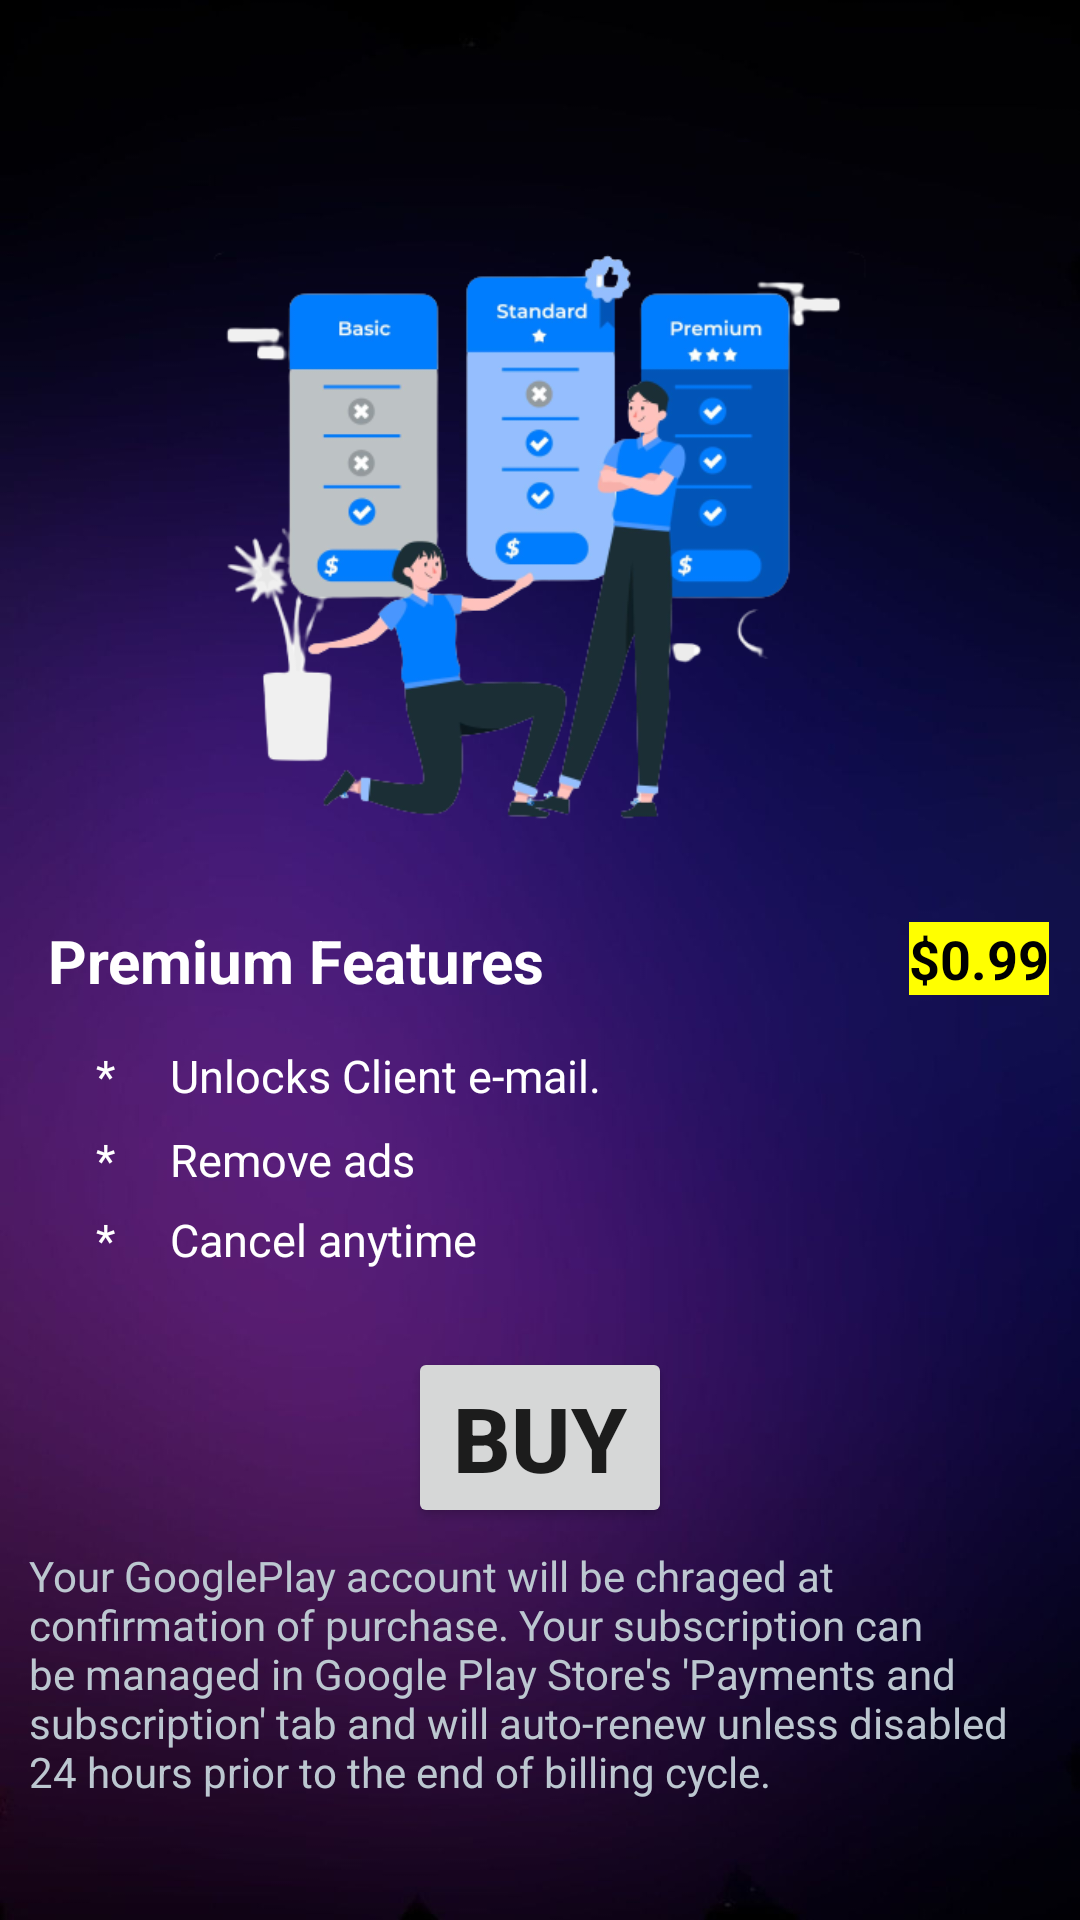

Layout XML and referenced resources for this Android screen:
<!-- AndroidManifest.xml: application theme CustomAppTheme -->
<!-- res/layout/subscriptionnewui.xml -->
<?xml version="1.0" encoding="utf-8"?>
<androidx.constraintlayout.widget.ConstraintLayout xmlns:android="http://schemas.android.com/apk/res/android"
    xmlns:app="http://schemas.android.com/apk/res-auto"
    xmlns:tools="http://schemas.android.com/tools"
    android:layout_width="match_parent"
    android:layout_height="match_parent"
    android:background="@drawable/subsbg">

    <ImageView
        android:layout_width="258dp"
        android:layout_height="258dp"
        android:src="@drawable/freevspremium"
        app:layout_constraintBottom_toBottomOf="parent"
        app:layout_constraintEnd_toEndOf="parent"
        app:layout_constraintHorizontal_bias="0.496"
        app:layout_constraintStart_toStartOf="parent"
        app:layout_constraintTop_toTopOf="parent"
        app:layout_constraintVertical_bias="0.147" />

    <TextView
        android:id="@+id/tvPremiumFeatures"
        android:layout_width="wrap_content"
        android:layout_height="wrap_content"
        android:layout_marginStart="16dp"
        android:text="Premium Features"
        android:textSize="20dp"
        android:textStyle="bold"
        app:layout_constraintBottom_toBottomOf="parent"
        app:layout_constraintStart_toStartOf="parent"
        app:layout_constraintTop_toTopOf="parent"
        app:layout_constraintVertical_bias="0.5"
        android:textColor="@color/white" />


    <TextView
        android:id="@+id/textView8"
        android:layout_width="wrap_content"
        android:layout_height="wrap_content"
        android:layout_marginStart="32dp"
        android:text="*     Unlocks Client e-mail."
        android:textColor="@color/white"
        android:textSize="15dp"
        app:layout_constraintBottom_toBottomOf="parent"
        app:layout_constraintStart_toStartOf="parent"
        app:layout_constraintTop_toBottomOf="@+id/tvPremiumFeatures"
        app:layout_constraintVertical_bias="0.051" />

    <TextView
        android:id="@+id/textView10"
        android:layout_width="wrap_content"
        android:layout_height="wrap_content"
        android:layout_marginStart="32dp"
        android:text="*     Remove ads"
        android:textColor="@color/white"
        android:textSize="15dp"
        app:layout_constraintBottom_toBottomOf="parent"
        app:layout_constraintStart_toStartOf="parent"
        app:layout_constraintTop_toBottomOf="@+id/textView8"
        app:layout_constraintVertical_bias="0.03" />

    <TextView
        android:id="@+id/textView13"
        android:layout_width="wrap_content"
        android:layout_height="wrap_content"
        android:layout_marginStart="32dp"
        android:text="*     Cancel anytime"
        android:textColor="@color/white"
        android:textSize="15dp"
        app:layout_constraintBottom_toBottomOf="parent"
        app:layout_constraintStart_toStartOf="parent"
        app:layout_constraintTop_toBottomOf="@+id/textView10"
        app:layout_constraintVertical_bias="0.029" />

    <TextView
        android:id="@+id/tvPrice"
        android:layout_width="wrap_content"
        android:layout_height="wrap_content"
        android:background="@color/yellow"
        android:text="$0.99"
        android:textColor="@color/black"
        android:textSize="18dp"
        android:textStyle="bold"
        app:layout_constraintBottom_toBottomOf="parent"
        app:layout_constraintEnd_toEndOf="parent"
        app:layout_constraintHorizontal_bias="0.921"
        app:layout_constraintStart_toEndOf="@+id/tvPremiumFeatures"
        app:layout_constraintTop_toTopOf="parent"
        app:layout_constraintVertical_bias="0.499" />

    <TextView
        android:id="@+id/subStatus"
        android:layout_width="wrap_content"
        android:layout_height="wrap_content"
        android:text="Status"
        android:textSize="45dp"
        android:textStyle="bold"
        android:visibility="gone"
        app:layout_constraintBottom_toBottomOf="parent"
        app:layout_constraintEnd_toEndOf="parent"
        app:layout_constraintStart_toStartOf="parent"
        app:layout_constraintTop_toBottomOf="@+id/textView13"
        app:layout_constraintVertical_bias="0.165" />

    <TextView
        android:id="@+id/textView18"
        android:layout_width="340dp"
        android:layout_height="wrap_content"
        android:text="Your GooglePlay account will be chraged at confirmation of purchase. Your subscription can be managed in Google Play Store's 'Payments and subscription' tab and will auto-renew unless disabled 24 hours prior to the end of billing cycle."
        android:textColor="@color/burnished_silver"
        app:layout_constraintBottom_toBottomOf="parent"
        app:layout_constraintEnd_toEndOf="parent"
        app:layout_constraintHorizontal_bias="0.491"
        app:layout_constraintStart_toStartOf="parent"
        app:layout_constraintTop_toTopOf="parent"
        app:layout_constraintVertical_bias="0.928" />

    <Button
        android:id="@+id/btn_sub"
        android:layout_width="wrap_content"
        android:layout_height="wrap_content"
        android:text="BUY"
        android:textSize="30dp"
        android:textStyle="bold"
        app:layout_constraintBottom_toBottomOf="parent"
        app:layout_constraintEnd_toEndOf="parent"
        app:layout_constraintStart_toStartOf="parent"
        app:layout_constraintTop_toBottomOf="@+id/textView13"
        app:layout_constraintVertical_bias="0.165"/>

</androidx.constraintlayout.widget.ConstraintLayout>
<!-- resources referenced by this layout -->
<resources>
  <color name="black">#FF000000</color>
  <color name="burnished_silver"> #bcc7d0</color>
  <color name="white">#FFFFFFFF</color>
  <color name="yellow">#FFFF00</color>
  <!-- drawable freevspremium: png bitmap (drawable, 80352 bytes) -->
  <!-- drawable subsbg: jpg bitmap (drawable, 37467 bytes) -->
  <style name="CustomAppTheme" parent="Theme.AppCompat.Light.DarkActionBar">
          <item name="colorPrimary">@color/highlight</item>
          <item name="colorPrimaryDark">@color/highlight</item>
          <item name="titleTextColor">@color/texts</item>
      </style>
  <color name="highlight">#a5c846</color>
  <color name="texts">#4e4b51</color>
</resources>
